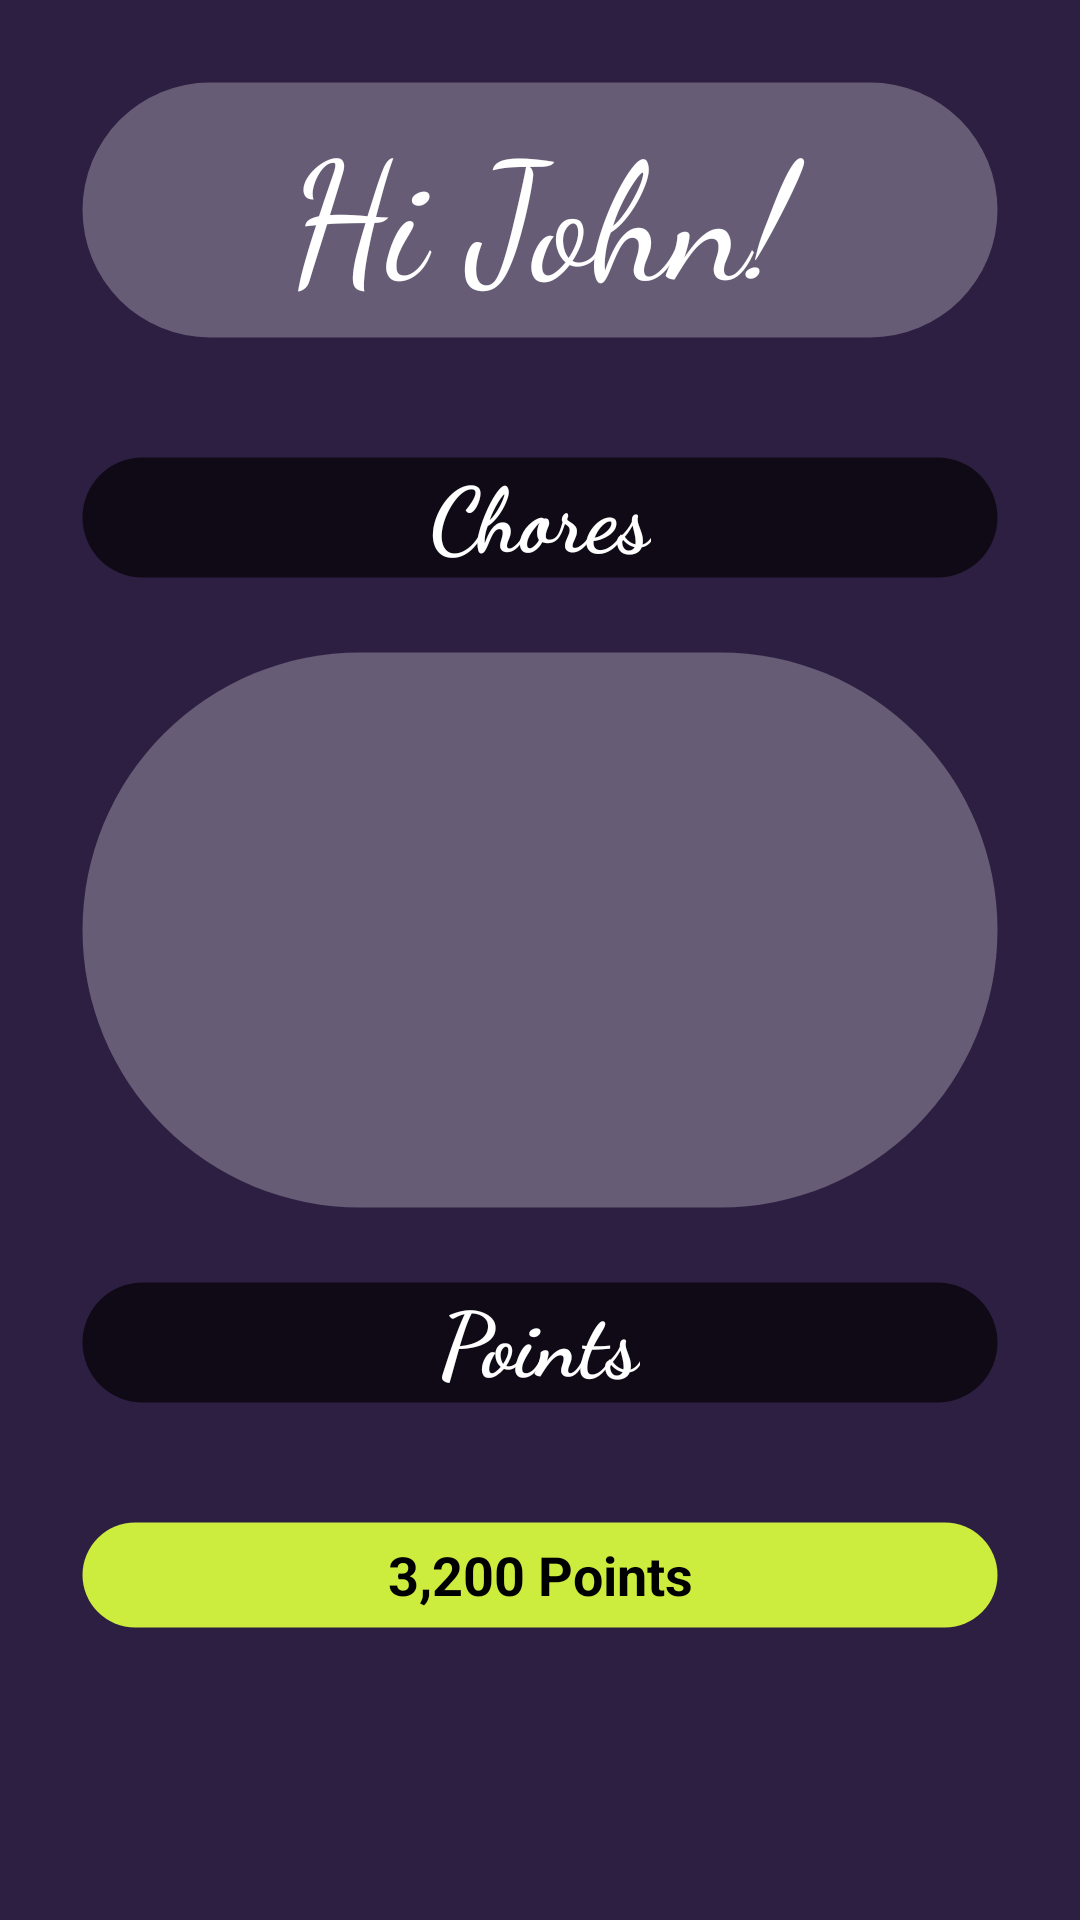

The Android layout XML behind this screen, and the referenced resources:
<!-- AndroidManifest.xml: application theme Theme.WoodsTheme -->
<!-- res/layout/user_layout.xml -->
<?xml version="1.0" encoding="utf-8"?>
<LinearLayout xmlns:android="http://schemas.android.com/apk/res/android"
    xmlns:tools="http://schemas.android.com/tools"
    android:layout_width="match_parent"
    android:layout_height="match_parent"
    android:background="@color/purple_background"
    android:orientation="vertical">

    <TextView
        android:id="@+id/user_name_text_view"
        android:layout_width="match_parent"
        android:layout_height="100dp"
        android:layout_marginStart="20dp"
        android:layout_marginTop="20dp"
        android:layout_marginEnd="20dp"
        android:layout_marginBottom="5dp"
        android:background="@drawable/rounded_layout"
        android:backgroundTint="@color/purple_lightmode"
        android:fontFamily="cursive"
        android:gravity="center"
        android:text="@string/example_name"
        android:textAlignment="center"
        android:textColor="@color/white"
        android:textSize="55sp" />

    <LinearLayout
        android:layout_width="match_parent"
        android:layout_height="wrap_content"
        android:layout_marginTop="10dp"
        android:layout_marginBottom="10dp"
        android:gravity="center"
        android:orientation="vertical">

        <View
            android:layout_width="match_parent"
            android:layout_height="55dp"
            android:layout_marginStart="20dp"
            android:layout_marginTop="10dp"
            android:layout_marginEnd="20dp"
            android:background="@drawable/rounded_layout"
            android:backgroundTint="@color/purple_darkmode"
            android:gravity="center_vertical" />

        <TextView
            android:layout_width="wrap_content"
            android:layout_height="wrap_content"
            android:layout_marginTop="-50dp"
            android:fontFamily="cursive"
            android:text="@string/chores"
            android:textAlignment="center"
            android:textColor="@color/white"
            android:textSize="30sp"
            android:textStyle="bold" />

    </LinearLayout>


    <ListView
        android:id="@+id/user_chore_list"
        android:layout_width="match_parent"
        android:layout_height="200dp"
        android:layout_marginStart="20dp"
        android:layout_marginEnd="20dp"
        android:background="@drawable/rounded_layout"
        android:backgroundTint="@color/purple_lightmode"
        android:textColor="@color/white" />

    <LinearLayout
        android:layout_width="match_parent"
        android:layout_height="wrap_content"
        android:layout_marginTop="10dp"
        android:layout_marginBottom="10dp"
        android:gravity="center"
        android:orientation="vertical">

        <View
            android:layout_width="match_parent"
            android:layout_height="55dp"
            android:layout_marginStart="20dp"
            android:layout_marginEnd="20dp"
            android:background="@drawable/rounded_layout"
            android:backgroundTint="@color/purple_darkmode"
            android:gravity="center_vertical" />

        <TextView
            android:layout_width="wrap_content"
            android:layout_height="wrap_content"
            android:layout_marginTop="-50dp"
            android:fontFamily="cursive"
            android:text="@string/points"
            android:textAlignment="center"
            android:textColor="@color/white"
            android:textSize="30sp"
            android:textStyle="bold" />

    </LinearLayout>

    <TextView
        android:id="@+id/user_point_value_text_view"
        android:layout_width="match_parent"
        android:layout_height="50dp"
        android:layout_marginStart="20dp"
        android:layout_marginTop="15dp"
        android:layout_marginEnd="20dp"
        android:layout_marginBottom="5dp"
        android:background="@drawable/rounded_layout"
        android:backgroundTint="@color/limegreen"
        android:gravity="center_vertical"
        android:text="@string/example_points"
        android:textAlignment="center"
        android:textColor="@color/black"
        android:textSize="18sp"
        android:textStyle="bold"
        tools:ignore="RtlCompat" />


</LinearLayout>
<!-- resources referenced by this layout -->
<resources>
  <color name="black">#FF000000</color>
  <color name="limegreen">#CDED3E</color>
  <color name="purple_background">#2D1F42</color>
  <color name="purple_darkmode">#A9000000</color>
  <color name="purple_lightmode">#45FFFFFF</color>
  <color name="white">#FFFFFFFF</color>
  <!-- drawable rounded_layout (drawable) -->
  <?xml version="1.0" encoding="UTF-8"?>
  <shape xmlns:android="http://schemas.android.com/apk/res/android">
      <stroke android:width="15dp" android:color="@color/transparent" />
      <corners android:radius="360dp"/>
      <padding android:left="0dp" android:top="0dp" android:right="0dp" android:bottom="0dp" />
  </shape>
  <string name="chores">Chores</string>
  <string name="example_name">Hi John!</string>
  <string name="example_points">3,200 Points</string>
  <string name="points">Points</string>
  <style name="Theme.WoodsTheme" parent="Theme.MaterialComponents.DayNight.DarkActionBar">
      <item name="colorPrimary">@color/med_brown</item>
      <item name="colorPrimaryVariant">@color/dark_tan</item>
      <item name="colorOnPrimary">@color/white</item>
      
      <item name="colorSecondary">@color/lightgreen</item>
      <item name="colorSecondaryVariant">@color/green</item>
      <item name="colorOnSecondary">@color/dark_brown</item>
      
      <item name="android:statusBarColor">@color/med_brown</item>
      <item name="android:navigationBarColor">@color/med_brown</item>
      </style>
  <color name="transparent">#00FFFFFF</color>
  <color name="med_brown">#644b34</color>
  <color name="dark_tan">#cd7c4c</color>
  <color name="lightgreen">#A4D585</color>
  <color name="green">#43a047</color>
  <color name="dark_brown">#471900</color>
</resources>
